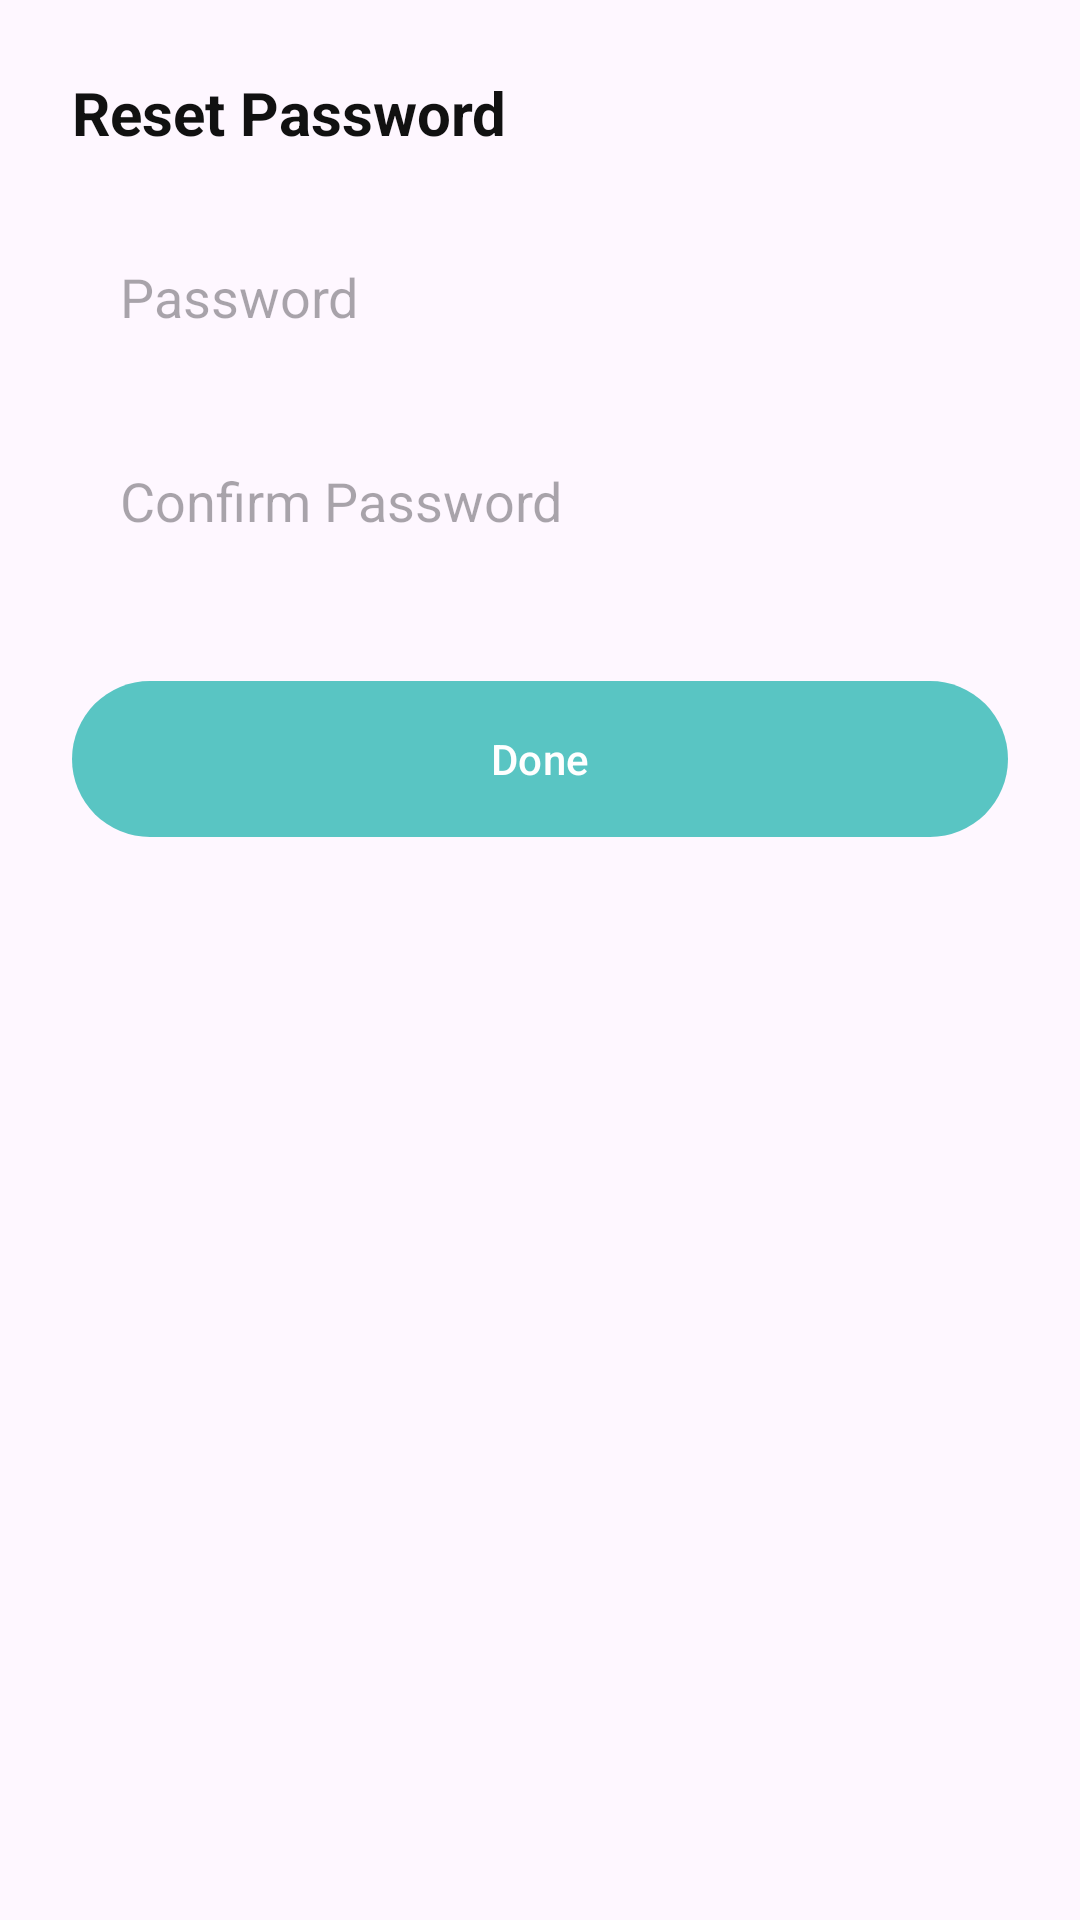

Write the Android layout XML for this screen, with the resource values it uses.
<!-- AndroidManifest.xml: application theme Theme.BrideChilla -->
<!-- res/layout/activity_reset_password.xml -->
<LinearLayout xmlns:android="http://schemas.android.com/apk/res/android"
    xmlns:app="http://schemas.android.com/apk/res-auto"
    android:layout_width="match_parent"
    android:layout_height="match_parent"
    android:orientation="vertical"
    android:padding="24dp">

    <TextView
        android:text="Reset Password"
        android:layout_width="wrap_content"
        android:layout_height="wrap_content"
        android:textSize="20sp"
        android:textStyle="bold"
        android:textColor="#111111"/>

    <EditText
        android:id="@+id/etPassword"
        android:layout_width="match_parent"
        android:layout_height="52dp"
        android:hint="Password"
        android:inputType="textPassword"
        android:background="@drawable/bg_input"
        android:padding="16dp"
        android:layout_marginTop="24dp"/>

    <EditText
        android:id="@+id/etConfirm"
        android:layout_width="match_parent"
        android:layout_height="52dp"
        android:hint="Confirm Password"
        android:inputType="textPassword"
        android:background="@drawable/bg_input"
        android:padding="16dp"
        android:layout_marginTop="16dp"/>

    <com.google.android.material.button.MaterialButton
        android:id="@+id/btnDone"
        android:layout_width="match_parent"
        android:layout_height="52dp"
        android:text="Done"
        android:textColor="@android:color/white"
        android:background="@drawable/bg_button_selected"
        app:backgroundTint="@null"
        android:layout_marginTop="32dp"/>

</LinearLayout>
<!-- resources referenced by this layout -->
<resources>
  <!-- drawable bg_button_selected (drawable) -->
  <shape xmlns:android="http://schemas.android.com/apk/res/android">
      <solid android:color="@color/primary"/>
      <corners android:radius="26dp"/>
  
  </shape>
  <style name="Theme.BrideChilla" parent="Theme.Material3.DayNight.NoActionBar">
          
          
          <item name="colorPrimary">@color/primary</item>
          <item name="colorSecondary">@color/secondary</item>
      </style>
  <color name="primary">#59C5C3</color>
  <color name="secondary">#F5F5F5</color>
</resources>
